Photos from the image-classification dataset "split_dataset" in the GitHub repository naitripanchal/Rice_Crop_Disease_Detection_using_Hybrid_CNN-VIT_Aproach. Its 7 classes are: brown spot fungal disease, damaged by pests, downy mildew fungal disease, hispa pest damage, leaf streak bacterial disease, leaf blight bacterial disease, tungro viral disease.

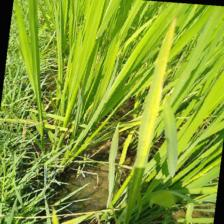
Label: tungro viral disease

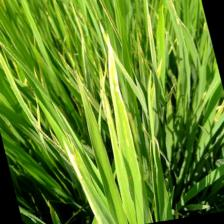
Label: downy mildew fungal disease

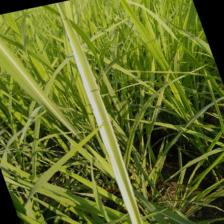
Label: leaf blight bacterial disease

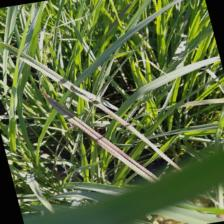
Label: leaf streak bacterial disease

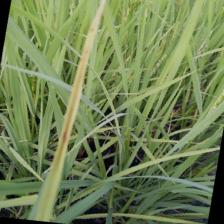
Label: brown spot fungal disease

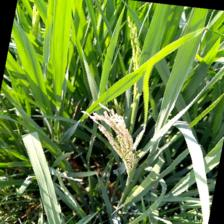
Label: damaged by pests
